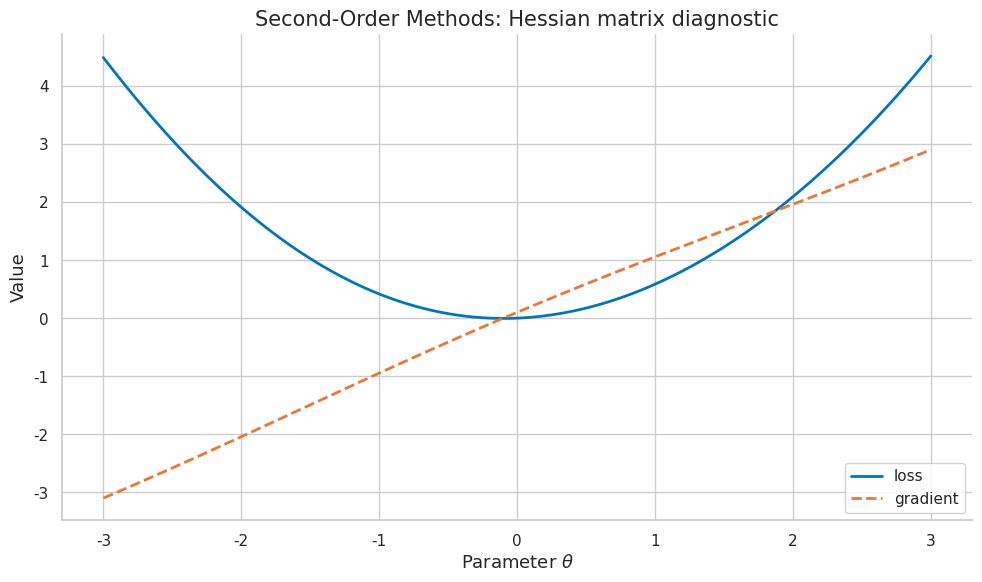
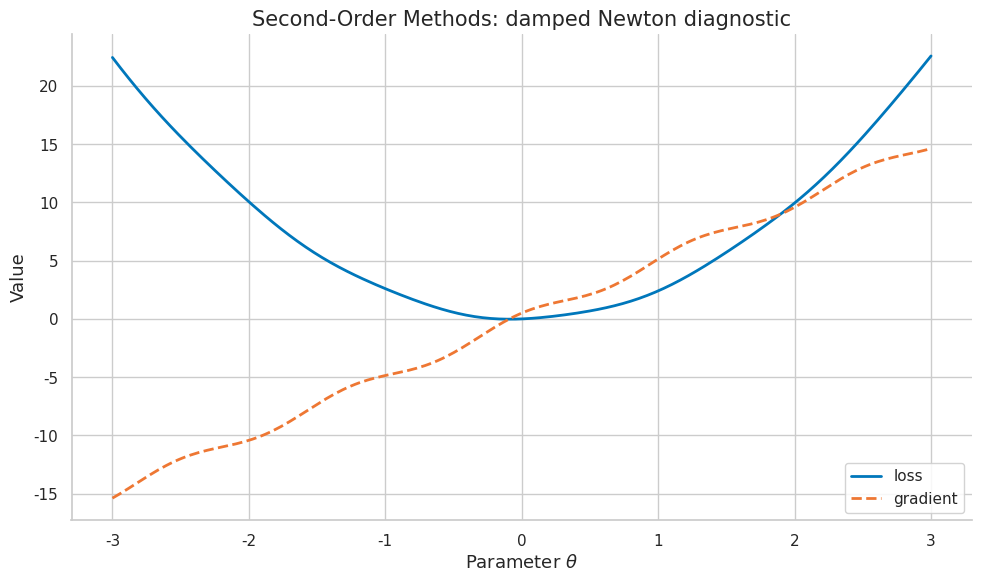
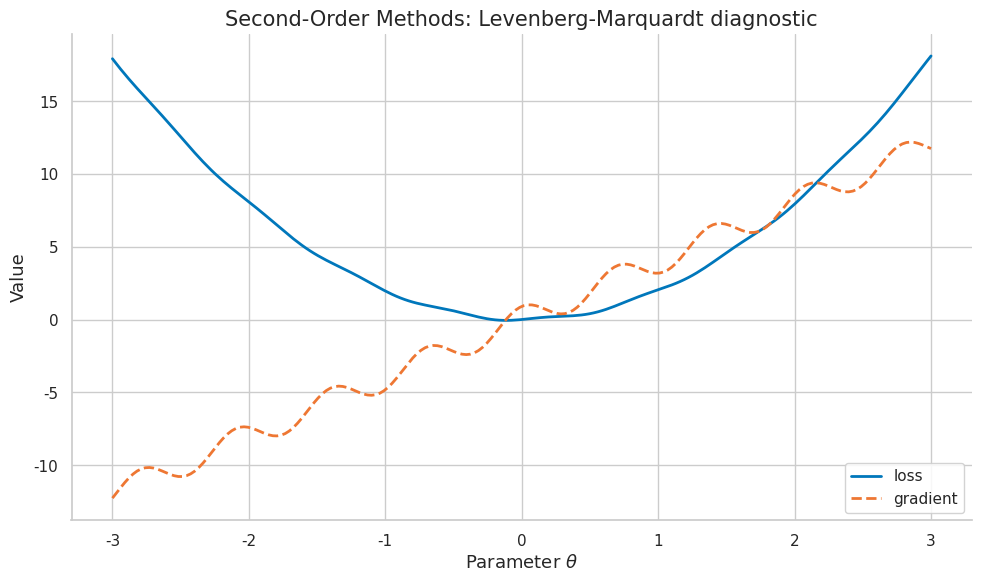
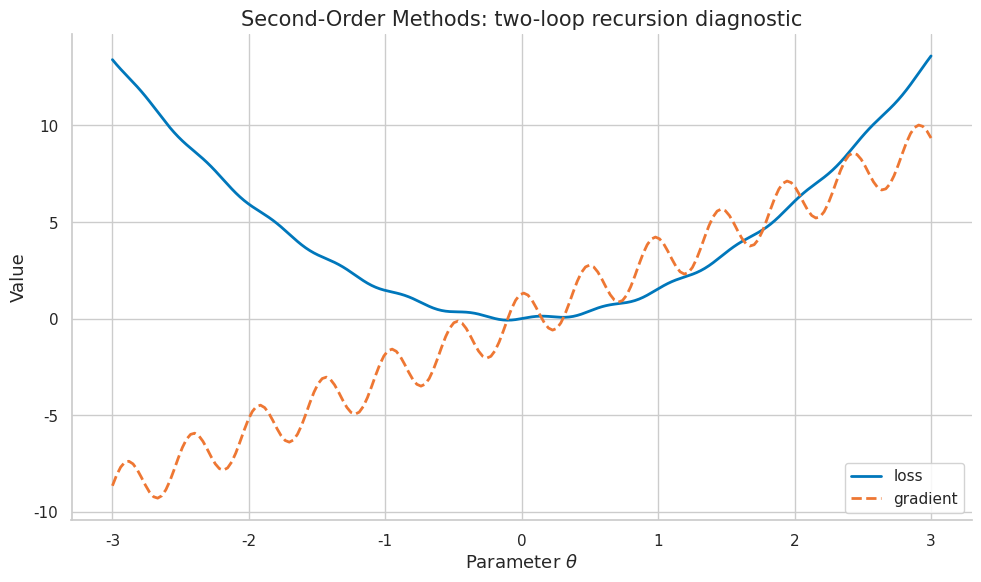
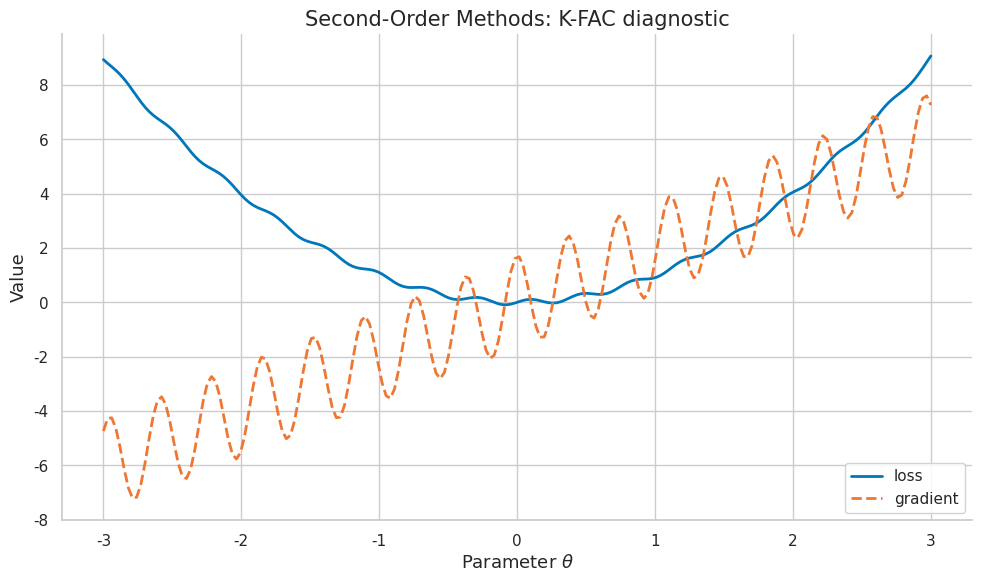
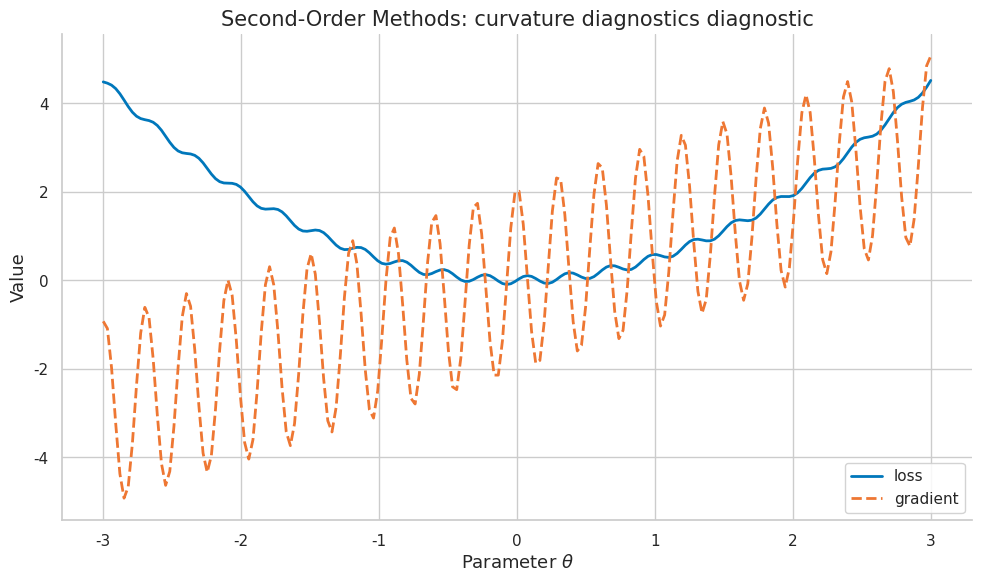

The matplotlib source for these figures, in order:
import numpy as np
import matplotlib.pyplot as plt
import matplotlib as mpl

try:
    import seaborn as sns
    sns.set_theme(style="whitegrid", palette="colorblind")
    HAS_SNS = True
except ImportError:
    plt.style.use("seaborn-v0_8-whitegrid")
    HAS_SNS = False

mpl.rcParams.update({
    "figure.figsize":    (10, 6),
    "figure.dpi":         120,
    "font.size":           13,
    "axes.titlesize":      15,
    "axes.labelsize":      13,
    "xtick.labelsize":     11,
    "ytick.labelsize":     11,
    "legend.fontsize":     11,
    "legend.framealpha":   0.85,
    "lines.linewidth":      2.0,
    "axes.spines.top":     False,
    "axes.spines.right":   False,
    "savefig.bbox":       "tight",
    "savefig.dpi":         150,
})
np.random.seed(42)
print("Plot setup complete.")


def header(title):
    print("\n" + "=" * 78)
    print(title)
    print("=" * 78)

def check_close(name, value, target, tol=1e-8):
    ok = abs(float(value) - float(target)) <= tol
    print(f"{'PASS' if ok else 'FAIL'} - {name}: value={value:.8f}, target={target:.8f}")
    if not ok:
        raise AssertionError(name)

def check_true(name, condition):
    ok = bool(condition)
    print(f"{'PASS' if ok else 'FAIL'} - {name}")
    if not ok:
        raise AssertionError(name)

COLORS = {
    "primary":   "#0077BB",
    "secondary": "#EE7733",
    "tertiary":  "#009988",
    "error":     "#CC3311",
    "neutral":   "#555555",
    "highlight": "#EE3377",
}
print("Helper functions ready.")


header("Demo 1: Hessian Matrix")
x = np.linspace(-3, 3, 200)
a = 1
freq = 1
loss = 0.5 * a * x**2 + 0.1 * np.sin(freq * x)
grad = a * x + 0.1 * freq * np.cos(freq * x)
fig, ax = plt.subplots(figsize=(10, 6))
ax.plot(x, loss, color=COLORS["primary"], label="loss")
ax.plot(x, grad, color=COLORS["secondary"], linestyle="--", label="gradient")
ax.set_title("Second-Order Methods: Hessian matrix diagnostic")
ax.set_xlabel("Parameter $\\theta$")
ax.set_ylabel("Value")
ax.legend(loc="best")
fig.tight_layout()
plt.show()
plt.close(fig)
check_true("finite loss curve", np.all(np.isfinite(loss)))
print("Takeaway: plotting the objective and gradient makes Hessian matrix visible before training a large model.")


header("Demo 2: update-size computation")
theta = np.array([1.5, -0.5, 0.25], dtype=float)
H = np.diag([1.0, 3.0, 5.0])
grad = H @ theta
eta = 0.1 / (2)
step = -eta * grad
new_theta = theta + step
old_loss = 0.5 * theta @ H @ theta
new_loss = 0.5 * new_theta @ H @ new_theta
print("old_loss =", round(float(old_loss), 6))
print("new_loss =", round(float(new_loss), 6))
print("relative_update =", round(float(np.linalg.norm(step) / max(np.linalg.norm(theta), 1e-12)), 6))
check_true("descent on this quadratic", new_loss < old_loss)
print("Takeaway: quadratic model should be checked through both loss change and update magnitude.")


header("Demo 3: stochastic estimate")
rng = np.random.default_rng(42 + 2)
samples = rng.normal(loc=0.0, scale=1.0, size=(256, 3))
theta = np.array([0.2, -0.4, 0.6])
full_grad = samples.T @ (samples @ theta) / len(samples)
batch = samples[:32]
batch_grad = batch.T @ (batch @ theta) / len(batch)
gap = np.linalg.norm(batch_grad - full_grad)
print("full_grad =", np.round(full_grad, 5))
print("batch_grad =", np.round(batch_grad, 5))
print("gradient_gap =", round(float(gap), 6))
check_true("finite stochastic estimate", np.isfinite(gap))
print("Takeaway: even when the section is not stochastic, minibatch estimates affect how Newton step appears in practice.")


header("Demo 4: closed-form verification")
values = np.array([4.0, 5.0, 7.0])
mean_value = float(values.mean())
centered = values - mean_value
energy = float(np.dot(centered, centered))
manual = float(sum((v - mean_value) ** 2 for v in values))
print("values =", values)
print("centered_energy =", round(energy, 6))
check_close("manual equals vectorized computation", energy, manual)
print("Takeaway: small closed-form checks prevent conceptual drift when implementing Newton decrement.")


header("Demo 5: Damped Newton")
x = np.linspace(-3, 3, 200)
a = 5
freq = 5
loss = 0.5 * a * x**2 + 0.1 * np.sin(freq * x)
grad = a * x + 0.1 * freq * np.cos(freq * x)
fig, ax = plt.subplots(figsize=(10, 6))
ax.plot(x, loss, color=COLORS["primary"], label="loss")
ax.plot(x, grad, color=COLORS["secondary"], linestyle="--", label="gradient")
ax.set_title("Second-Order Methods: damped Newton diagnostic")
ax.set_xlabel("Parameter $\\theta$")
ax.set_ylabel("Value")
ax.legend(loc="best")
fig.tight_layout()
plt.show()
plt.close(fig)
check_true("finite loss curve", np.all(np.isfinite(loss)))
print("Takeaway: plotting the objective and gradient makes damped Newton visible before training a large model.")


header("Demo 6: update-size computation")
theta = np.array([1.5, -0.5, 0.25], dtype=float)
H = np.diag([1.0, 3.0, 4.0])
grad = H @ theta
eta = 0.1 / (3)
step = -eta * grad
new_theta = theta + step
old_loss = 0.5 * theta @ H @ theta
new_loss = 0.5 * new_theta @ H @ new_theta
print("old_loss =", round(float(old_loss), 6))
print("new_loss =", round(float(new_loss), 6))
print("relative_update =", round(float(np.linalg.norm(step) / max(np.linalg.norm(theta), 1e-12)), 6))
check_true("descent on this quadratic", new_loss < old_loss)
print("Takeaway: modified Cholesky should be checked through both loss change and update magnitude.")


header("Demo 7: stochastic estimate")
rng = np.random.default_rng(42 + 6)
samples = rng.normal(loc=0.0, scale=1.0, size=(256, 3))
theta = np.array([0.2, -0.4, 0.6])
full_grad = samples.T @ (samples @ theta) / len(samples)
batch = samples[:32]
batch_grad = batch.T @ (batch @ theta) / len(batch)
gap = np.linalg.norm(batch_grad - full_grad)
print("full_grad =", np.round(full_grad, 5))
print("batch_grad =", np.round(batch_grad, 5))
print("gradient_gap =", round(float(gap), 6))
check_true("finite stochastic estimate", np.isfinite(gap))
print("Takeaway: even when the section is not stochastic, minibatch estimates affect how trust-region preview appears in practice.")


header("Demo 8: closed-form verification")
values = np.array([8.0, 9.0, 11.0])
mean_value = float(values.mean())
centered = values - mean_value
energy = float(np.dot(centered, centered))
manual = float(sum((v - mean_value) ** 2 for v in values))
print("values =", values)
print("centered_energy =", round(energy, 6))
check_close("manual equals vectorized computation", energy, manual)
print("Takeaway: small closed-form checks prevent conceptual drift when implementing Gauss-Newton.")


header("Demo 9: Levenberg-Marquardt")
x = np.linspace(-3, 3, 200)
a = 4
freq = 9
loss = 0.5 * a * x**2 + 0.1 * np.sin(freq * x)
grad = a * x + 0.1 * freq * np.cos(freq * x)
fig, ax = plt.subplots(figsize=(10, 6))
ax.plot(x, loss, color=COLORS["primary"], label="loss")
ax.plot(x, grad, color=COLORS["secondary"], linestyle="--", label="gradient")
ax.set_title("Second-Order Methods: Levenberg-Marquardt diagnostic")
ax.set_xlabel("Parameter $\\theta$")
ax.set_ylabel("Value")
ax.legend(loc="best")
fig.tight_layout()
plt.show()
plt.close(fig)
check_true("finite loss curve", np.all(np.isfinite(loss)))
print("Takeaway: plotting the objective and gradient makes Levenberg-Marquardt visible before training a large model.")


header("Demo 10: update-size computation")
theta = np.array([1.5, -0.5, 0.25], dtype=float)
H = np.diag([1.0, 3.0, 8.0])
grad = H @ theta
eta = 0.1 / (1)
step = -eta * grad
new_theta = theta + step
old_loss = 0.5 * theta @ H @ theta
new_loss = 0.5 * new_theta @ H @ new_theta
print("old_loss =", round(float(old_loss), 6))
print("new_loss =", round(float(new_loss), 6))
print("relative_update =", round(float(np.linalg.norm(step) / max(np.linalg.norm(theta), 1e-12)), 6))
check_true("descent on this quadratic", new_loss < old_loss)
print("Takeaway: secant equation should be checked through both loss change and update magnitude.")


header("Demo 11: stochastic estimate")
rng = np.random.default_rng(42 + 10)
samples = rng.normal(loc=0.0, scale=1.0, size=(256, 3))
theta = np.array([0.2, -0.4, 0.6])
full_grad = samples.T @ (samples @ theta) / len(samples)
batch = samples[:32]
batch_grad = batch.T @ (batch @ theta) / len(batch)
gap = np.linalg.norm(batch_grad - full_grad)
print("full_grad =", np.round(full_grad, 5))
print("batch_grad =", np.round(batch_grad, 5))
print("gradient_gap =", round(float(gap), 6))
check_true("finite stochastic estimate", np.isfinite(gap))
print("Takeaway: even when the section is not stochastic, minibatch estimates affect how BFGS appears in practice.")


header("Demo 12: closed-form verification")
values = np.array([12.0, 13.0, 15.0])
mean_value = float(values.mean())
centered = values - mean_value
energy = float(np.dot(centered, centered))
manual = float(sum((v - mean_value) ** 2 for v in values))
print("values =", values)
print("centered_energy =", round(energy, 6))
check_close("manual equals vectorized computation", energy, manual)
print("Takeaway: small closed-form checks prevent conceptual drift when implementing L-BFGS.")


header("Demo 13: Two-Loop Recursion")
x = np.linspace(-3, 3, 200)
a = 3
freq = 13
loss = 0.5 * a * x**2 + 0.1 * np.sin(freq * x)
grad = a * x + 0.1 * freq * np.cos(freq * x)
fig, ax = plt.subplots(figsize=(10, 6))
ax.plot(x, loss, color=COLORS["primary"], label="loss")
ax.plot(x, grad, color=COLORS["secondary"], linestyle="--", label="gradient")
ax.set_title("Second-Order Methods: two-loop recursion diagnostic")
ax.set_xlabel("Parameter $\\theta$")
ax.set_ylabel("Value")
ax.legend(loc="best")
fig.tight_layout()
plt.show()
plt.close(fig)
check_true("finite loss curve", np.all(np.isfinite(loss)))
print("Takeaway: plotting the objective and gradient makes two-loop recursion visible before training a large model.")


header("Demo 14: update-size computation")
theta = np.array([1.5, -0.5, 0.25], dtype=float)
H = np.diag([1.0, 3.0, 7.0])
grad = H @ theta
eta = 0.1 / (2)
step = -eta * grad
new_theta = theta + step
old_loss = 0.5 * theta @ H @ theta
new_loss = 0.5 * new_theta @ H @ new_theta
print("old_loss =", round(float(old_loss), 6))
print("new_loss =", round(float(new_loss), 6))
print("relative_update =", round(float(np.linalg.norm(step) / max(np.linalg.norm(theta), 1e-12)), 6))
check_true("descent on this quadratic", new_loss < old_loss)
print("Takeaway: Hessian-vector products should be checked through both loss change and update magnitude.")


header("Demo 15: stochastic estimate")
rng = np.random.default_rng(42 + 14)
samples = rng.normal(loc=0.0, scale=1.0, size=(256, 3))
theta = np.array([0.2, -0.4, 0.6])
full_grad = samples.T @ (samples @ theta) / len(samples)
batch = samples[:32]
batch_grad = batch.T @ (batch @ theta) / len(batch)
gap = np.linalg.norm(batch_grad - full_grad)
print("full_grad =", np.round(full_grad, 5))
print("batch_grad =", np.round(batch_grad, 5))
print("gradient_gap =", round(float(gap), 6))
check_true("finite stochastic estimate", np.isfinite(gap))
print("Takeaway: even when the section is not stochastic, minibatch estimates affect how Fisher information appears in practice.")


header("Demo 16: closed-form verification")
values = np.array([16.0, 17.0, 19.0])
mean_value = float(values.mean())
centered = values - mean_value
energy = float(np.dot(centered, centered))
manual = float(sum((v - mean_value) ** 2 for v in values))
print("values =", values)
print("centered_energy =", round(energy, 6))
check_close("manual equals vectorized computation", energy, manual)
print("Takeaway: small closed-form checks prevent conceptual drift when implementing natural gradient.")


header("Demo 17: K-Fac")
x = np.linspace(-3, 3, 200)
a = 2
freq = 17
loss = 0.5 * a * x**2 + 0.1 * np.sin(freq * x)
grad = a * x + 0.1 * freq * np.cos(freq * x)
fig, ax = plt.subplots(figsize=(10, 6))
ax.plot(x, loss, color=COLORS["primary"], label="loss")
ax.plot(x, grad, color=COLORS["secondary"], linestyle="--", label="gradient")
ax.set_title("Second-Order Methods: K-FAC diagnostic")
ax.set_xlabel("Parameter $\\theta$")
ax.set_ylabel("Value")
ax.legend(loc="best")
fig.tight_layout()
plt.show()
plt.close(fig)
check_true("finite loss curve", np.all(np.isfinite(loss)))
print("Takeaway: plotting the objective and gradient makes K-FAC visible before training a large model.")


header("Demo 18: update-size computation")
theta = np.array([1.5, -0.5, 0.25], dtype=float)
H = np.diag([1.0, 3.0, 6.0])
grad = H @ theta
eta = 0.1 / (3)
step = -eta * grad
new_theta = theta + step
old_loss = 0.5 * theta @ H @ theta
new_loss = 0.5 * new_theta @ H @ new_theta
print("old_loss =", round(float(old_loss), 6))
print("new_loss =", round(float(new_loss), 6))
print("relative_update =", round(float(np.linalg.norm(step) / max(np.linalg.norm(theta), 1e-12)), 6))
check_true("descent on this quadratic", new_loss < old_loss)
print("Takeaway: Shampoo should be checked through both loss change and update magnitude.")


header("Demo 19: stochastic estimate")
rng = np.random.default_rng(42 + 18)
samples = rng.normal(loc=0.0, scale=1.0, size=(256, 3))
theta = np.array([0.2, -0.4, 0.6])
full_grad = samples.T @ (samples @ theta) / len(samples)
batch = samples[:32]
batch_grad = batch.T @ (batch @ theta) / len(batch)
gap = np.linalg.norm(batch_grad - full_grad)
print("full_grad =", np.round(full_grad, 5))
print("batch_grad =", np.round(batch_grad, 5))
print("gradient_gap =", round(float(gap), 6))
check_true("finite stochastic estimate", np.isfinite(gap))
print("Takeaway: even when the section is not stochastic, minibatch estimates affect how SOAP appears in practice.")


header("Demo 20: closed-form verification")
values = np.array([20.0, 21.0, 23.0])
mean_value = float(values.mean())
centered = values - mean_value
energy = float(np.dot(centered, centered))
manual = float(sum((v - mean_value) ** 2 for v in values))
print("values =", values)
print("centered_energy =", round(energy, 6))
check_close("manual equals vectorized computation", energy, manual)
print("Takeaway: small closed-form checks prevent conceptual drift when implementing Muon preview.")


header("Demo 21: Curvature Diagnostics")
x = np.linspace(-3, 3, 200)
a = 1
freq = 21
loss = 0.5 * a * x**2 + 0.1 * np.sin(freq * x)
grad = a * x + 0.1 * freq * np.cos(freq * x)
fig, ax = plt.subplots(figsize=(10, 6))
ax.plot(x, loss, color=COLORS["primary"], label="loss")
ax.plot(x, grad, color=COLORS["secondary"], linestyle="--", label="gradient")
ax.set_title("Second-Order Methods: curvature diagnostics diagnostic")
ax.set_xlabel("Parameter $\\theta$")
ax.set_ylabel("Value")
ax.legend(loc="best")
fig.tight_layout()
plt.show()
plt.close(fig)
check_true("finite loss curve", np.all(np.isfinite(loss)))
print("Takeaway: plotting the objective and gradient makes curvature diagnostics visible before training a large model.")


header("Demo 22: update-size computation")
theta = np.array([1.5, -0.5, 0.25], dtype=float)
H = np.diag([1.0, 3.0, 5.0])
grad = H @ theta
eta = 0.1 / (1)
step = -eta * grad
new_theta = theta + step
old_loss = 0.5 * theta @ H @ theta
new_loss = 0.5 * new_theta @ H @ new_theta
print("old_loss =", round(float(old_loss), 6))
print("new_loss =", round(float(new_loss), 6))
print("relative_update =", round(float(np.linalg.norm(step) / max(np.linalg.norm(theta), 1e-12)), 6))
check_true("descent on this quadratic", new_loss < old_loss)
print("Takeaway: large-model feasibility should be checked through both loss change and update magnitude.")


header("Demo 23: stochastic estimate")
rng = np.random.default_rng(42 + 22)
samples = rng.normal(loc=0.0, scale=1.0, size=(256, 3))
theta = np.array([0.2, -0.4, 0.6])
full_grad = samples.T @ (samples @ theta) / len(samples)
batch = samples[:32]
batch_grad = batch.T @ (batch @ theta) / len(batch)
gap = np.linalg.norm(batch_grad - full_grad)
print("full_grad =", np.round(full_grad, 5))
print("batch_grad =", np.round(batch_grad, 5))
print("gradient_gap =", round(float(gap), 6))
check_true("finite stochastic estimate", np.isfinite(gap))
print("Takeaway: even when the section is not stochastic, minibatch estimates affect how Hessian matrix appears in practice.")


header("Demo 24: closed-form verification")
values = np.array([24.0, 25.0, 27.0])
mean_value = float(values.mean())
centered = values - mean_value
energy = float(np.dot(centered, centered))
manual = float(sum((v - mean_value) ** 2 for v in values))
print("values =", values)
print("centered_energy =", round(energy, 6))
check_close("manual equals vectorized computation", energy, manual)
print("Takeaway: small closed-form checks prevent conceptual drift when implementing quadratic model.")
